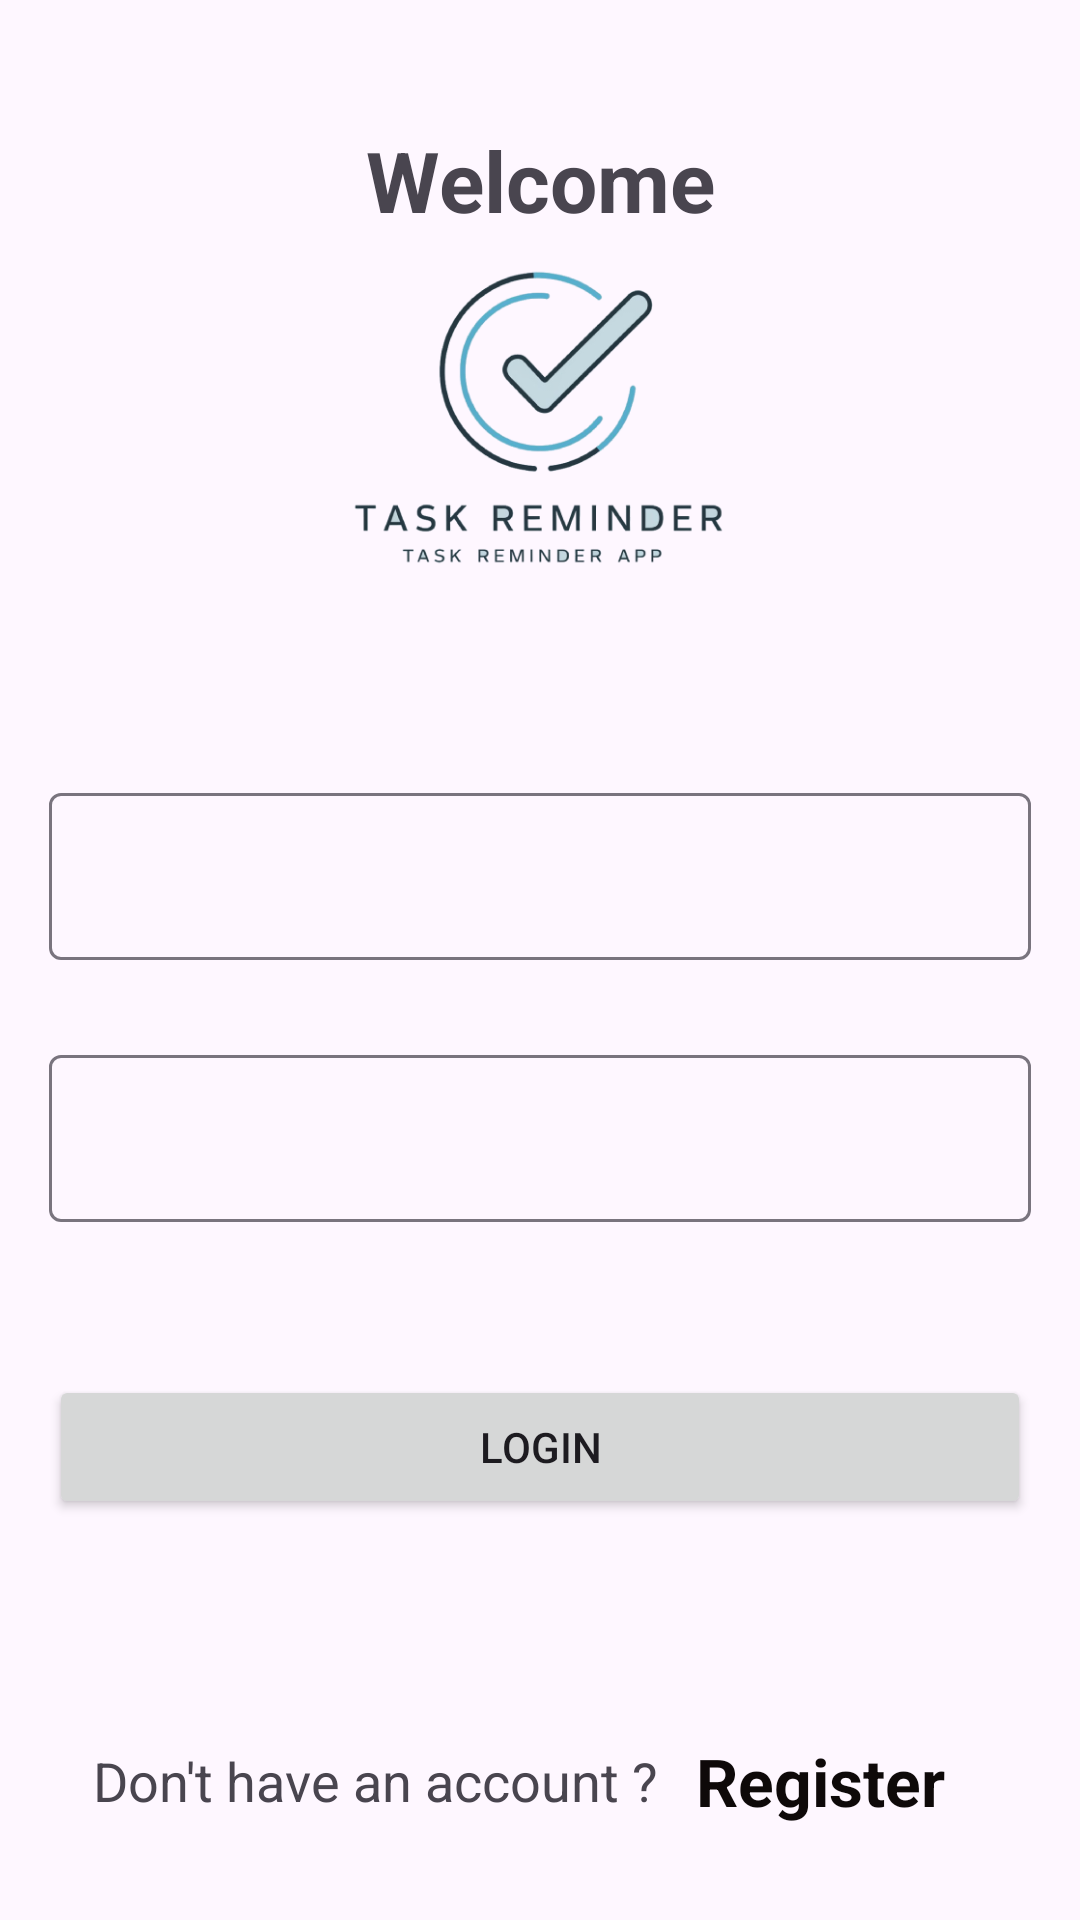

Here is an Android app screen rendered from its layout file. Give the layout XML and the strings, colors and styles it references.
<!-- AndroidManifest.xml: application theme Theme.TaskMinder -->
<!-- res/layout/activity_login.xml -->
<?xml version="1.0" encoding="utf-8"?>
<LinearLayout xmlns:android="http://schemas.android.com/apk/res/android"
    xmlns:app="http://schemas.android.com/apk/res-auto"
    xmlns:tools="http://schemas.android.com/tools"
    android:id="@+id/main"
    android:orientation="vertical"
    android:gravity="center"
    android:layout_width="match_parent"
    android:layout_height="match_parent"
    tools:context=".LoginActivity">
    <LinearLayout
        android:layout_width="match_parent"
        android:layout_height="0dp"
        android:layout_weight="0.4"
        android:padding="20pt"
        android:orientation="vertical">
        <com.google.android.material.textview.MaterialTextView
            android:layout_width="match_parent"
            android:layout_height="wrap_content"
            android:text="Welcome"
            android:textAlignment="center"
            android:textStyle="bold"
            android:textSize="28sp"/>
        <com.google.android.material.imageview.ShapeableImageView
            android:layout_width="match_parent"
            android:layout_height="wrap_content"
            android:src="@drawable/taskminderlogo"
            android:layout_marginHorizontal="8pt"/>
    </LinearLayout>

    <LinearLayout
        android:layout_width="match_parent"
        android:layout_height="0dp"
        android:layout_weight="0.5"
        android:layout_margin="8pt"
        android:orientation="vertical">
        <com.google.android.material.textfield.TextInputLayout
            android:id="@+id/username"
            android:layout_width="match_parent"
            android:layout_height="wrap_content"
            android:layout_marginBottom="16dp"
            app:hintEnabled="true"
            >

            <com.google.android.material.textfield.TextInputEditText
                android:id="@+id/username_edit_text"
                android:layout_width="match_parent"
                android:textColorHint="@color/black"
                android:layout_height="wrap_content"
                android:inputType="text"
                android:maxLines="1" />
        </com.google.android.material.textfield.TextInputLayout>

        <com.google.android.material.textfield.TextInputLayout
            android:id="@+id/password"
            android:layout_marginTop="5pt"
            android:layout_width="match_parent"
            android:layout_height="wrap_content"
            android:layout_marginBottom="16dp"
            app:hintEnabled="true"
            app:hintTextColor="@color/black"
            >

            <com.google.android.material.textfield.TextInputEditText
                android:id="@+id/password_edit_text"
                android:layout_width="match_parent"
                android:layout_height="wrap_content"
                android:inputType="textPassword"
                android:maxLines="1" />
        </com.google.android.material.textfield.TextInputLayout>

        <Button
            android:id="@+id/login_button"
            android:layout_marginTop="17pt"
            android:layout_width="match_parent"
            android:layout_height="wrap_content"
            android:text="Login" />
    </LinearLayout>

    <LinearLayout
        android:layout_width="match_parent"
        android:layout_height="0dp"
        android:orientation="vertical"
        android:layout_weight="0.1"
        >

        <LinearLayout
            android:layout_width="match_parent"
            android:layout_height="wrap_content"
            android:orientation="horizontal"
            android:gravity="center">

            <com.google.android.material.textview.MaterialTextView
                android:layout_width="wrap_content"
                android:layout_height="wrap_content"
                android:text="Don't have an account ? "
                android:textSize="18sp"
                />
            <com.google.android.material.textview.MaterialTextView
                android:layout_width="wrap_content"
                android:layout_marginHorizontal="4pt"
                android:id="@+id/gotoregisterpage"
                android:layout_height="wrap_content"
                android:text="Register "
                android:textSize="22sp"
                android:textStyle="bold"
                android:textColor="#0E0909"
                />
        </LinearLayout>

    </LinearLayout>
    



</LinearLayout>
<!-- resources referenced by this layout -->
<resources>
  <color name="black">#FF000000</color>
  <!-- drawable taskminderlogo: png bitmap (drawable, 58592 bytes) -->
  <style name="Theme.TaskMinder" parent="Base.Theme.TaskMinder" />
  <style name="Base.Theme.TaskMinder" parent="Theme.Material3.DayNight.NoActionBar">
          
          
      </style>
</resources>
